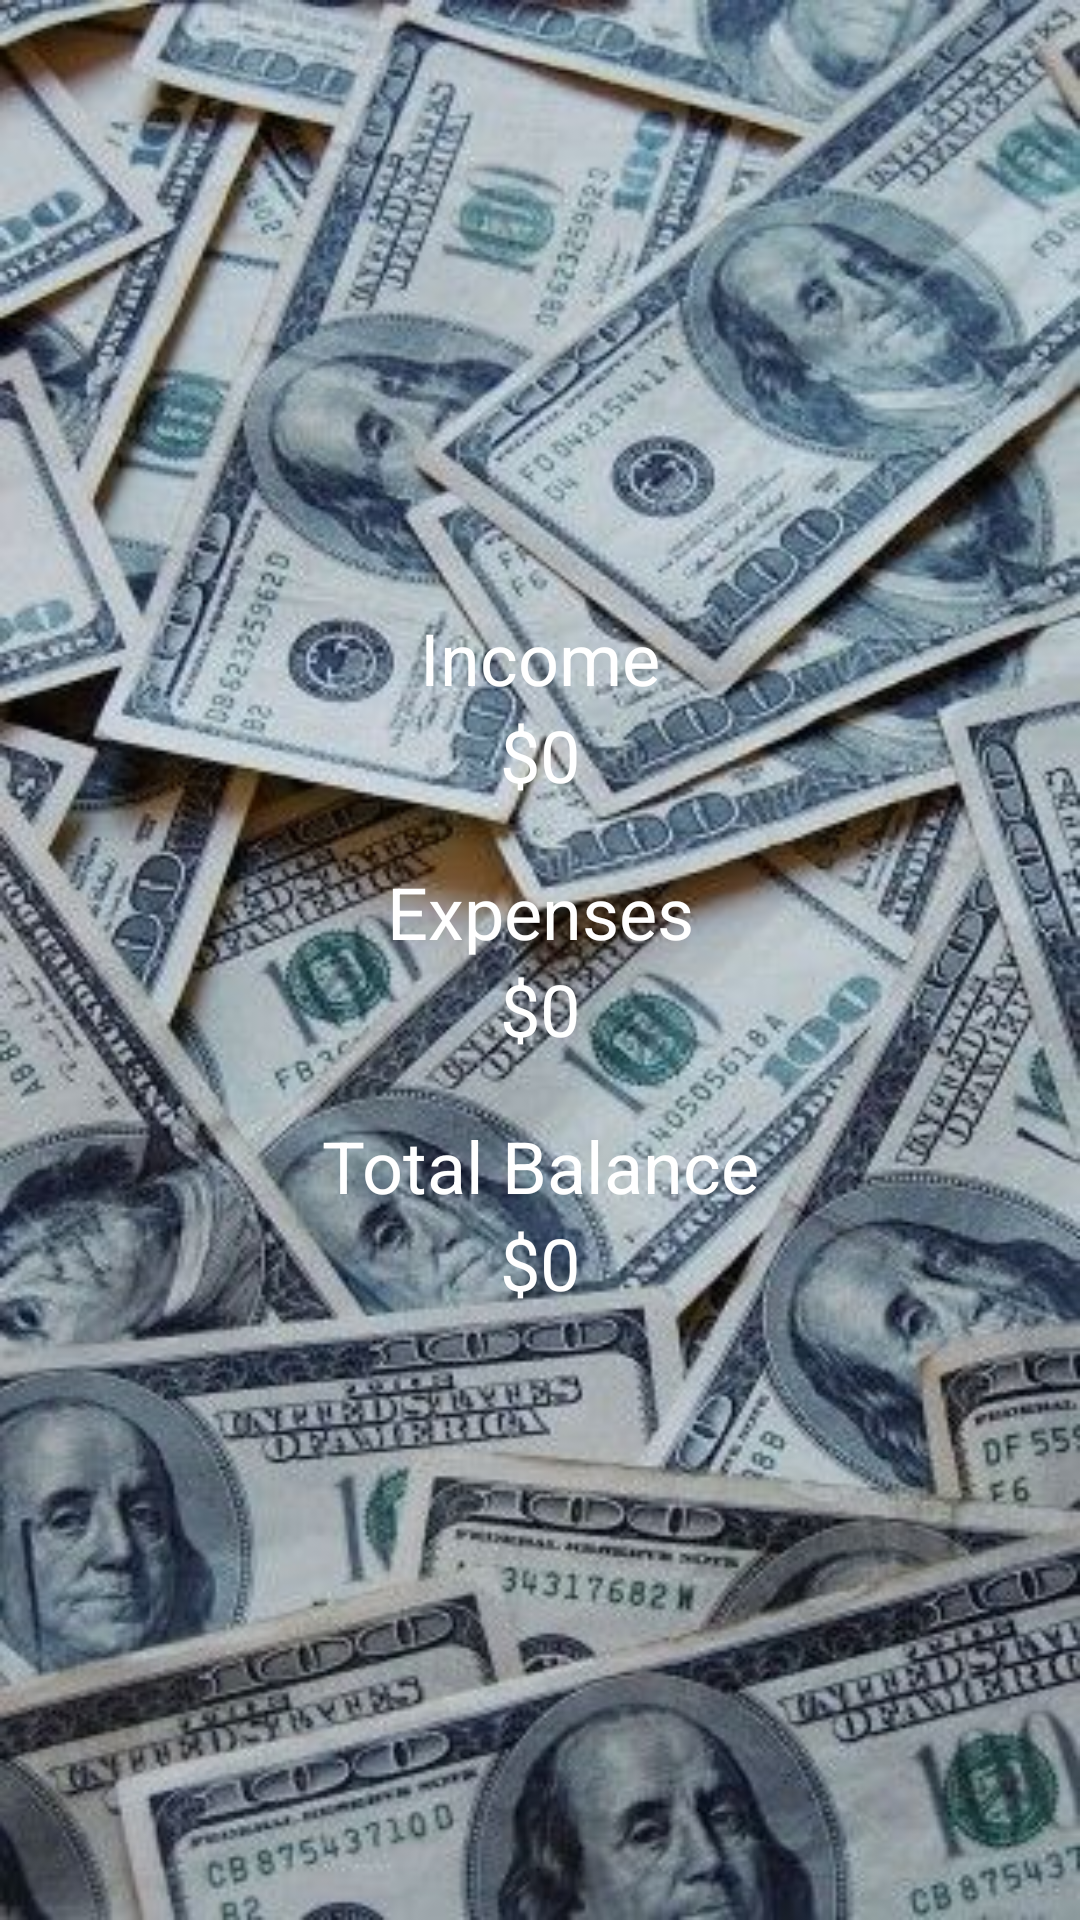

Write the Android layout XML for this screen, with the resource values it uses.
<!-- AndroidManifest.xml: activity theme AppTheme.NoActionBar -->
<!-- res/layout/activity_summary.xml -->
<?xml version="1.0" encoding="utf-8"?>
<LinearLayout xmlns:android="http://schemas.android.com/apk/res/android"
    xmlns:app="http://schemas.android.com/apk/res-auto"
    xmlns:tools="http://schemas.android.com/tools"
    android:layout_width="match_parent"
    android:layout_height="match_parent"
    android:orientation="vertical"
    android:gravity="center"
    android:background="@drawable/money_bg"
    tools:context=".SummaryActivity">


    <TextView
        android:layout_width="match_parent"
        android:layout_height="wrap_content"
        android:text="@string/income"
        android:textAlignment="center"
        android:textColor="#FFFFFF"
        android:textSize="24sp" />

    <TextView
        android:id="@+id/incomeSummary"
        android:layout_width="match_parent"
        android:layout_height="wrap_content"
        android:text="@string/initial_bal"
        android:textAlignment="center"
        android:textSize="24sp"
        android:textColor="#FFFFFF"
        android:layout_marginBottom="20dp"/>

    <TextView
        android:layout_width="match_parent"
        android:layout_height="wrap_content"
        android:text="@string/expense"
        android:textColor="#FFFFFF"
        android:textAlignment="center"
        android:textSize="24sp" />

    <TextView
        android:id="@+id/expenseSummary"
        android:layout_width="match_parent"
        android:layout_height="wrap_content"
        android:text="@string/initial_bal"
        android:textAlignment="center"
        android:textColor="#FFFFFF"
        android:textSize="24sp"
        android:layout_marginBottom="20dp"/>

    <TextView
        android:layout_width="match_parent"
        android:layout_height="wrap_content"
        android:text="@string/balance"
        android:textColor="#FFFFFF"
        android:textAlignment="center"
        android:textSize="24sp" />

    <TextView
        android:id="@+id/balance"
        android:layout_width="match_parent"
        android:layout_height="wrap_content"
        android:textColor="#FFFFFF"
        android:text="@string/initial_bal"
        android:textAlignment="center"
        android:textSize="24sp" />

</LinearLayout>
<!-- resources referenced by this layout -->
<resources>
  <!-- drawable money_bg: jpg bitmap (drawable, 60331 bytes) -->
  <string name="balance">Total Balance</string>
  <string name="expense">Expenses</string>
  <string name="income">Income</string>
  <string name="initial_bal">$0</string>
  <style name="AppTheme.NoActionBar">
          <item name="windowActionBar">false</item>
          <item name="windowNoTitle">true</item>
      </style>
</resources>
